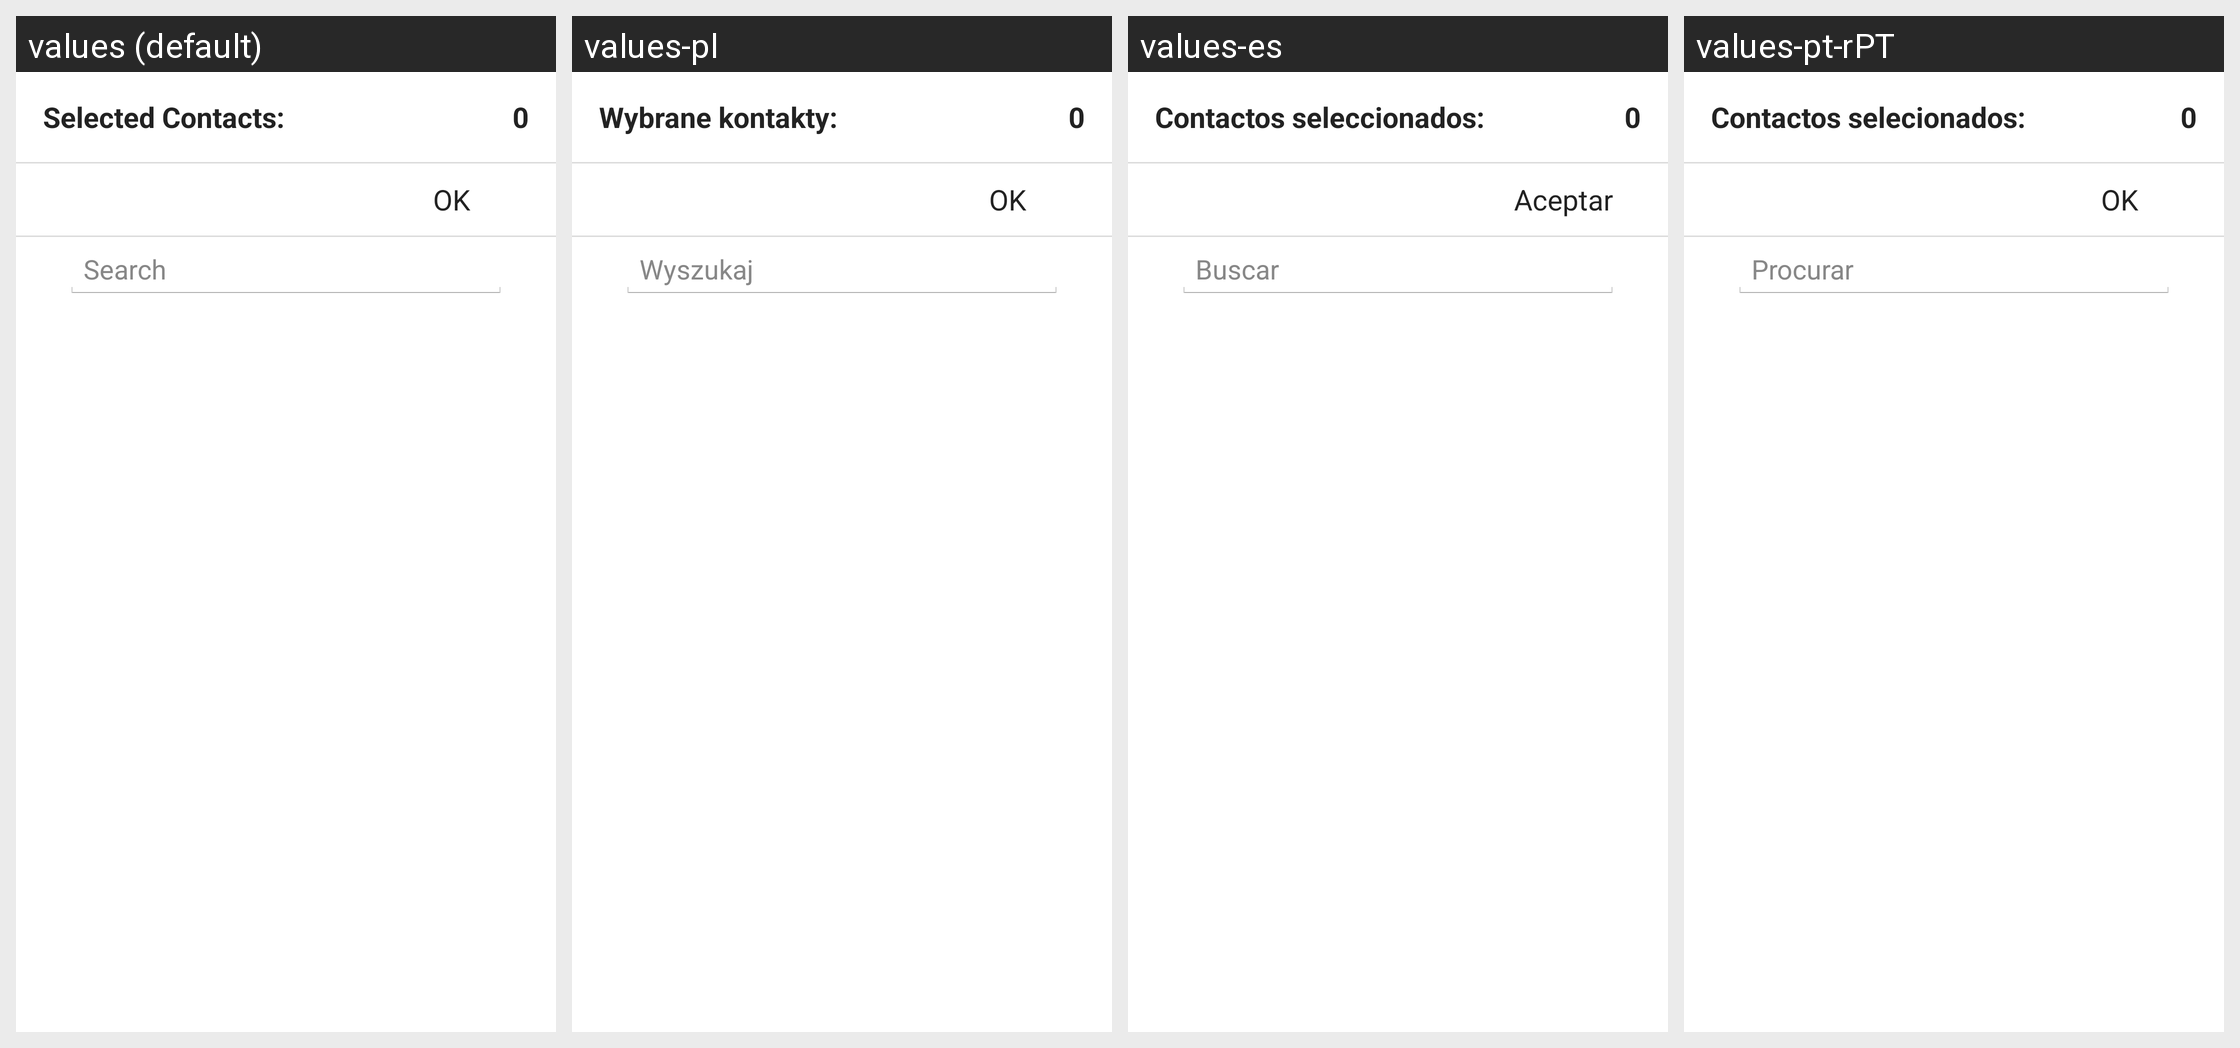

The same Android screen rendered under several of its app's locales, left to right. List the strings drawn on it with the default value and each locale's translation.
Android screen res/layout/fragment_add_block_number.xml rendered under 4 locales, left to right: values (default), values-pl, values-es, values-pt-rPT. Device: Nexus 5 (rendered at 1080×1920; each locale shown at half size, 540×960, under a caption strip naming it); theme NortonTheme.
Other locales in the repository, not shown: values-cs-rCZ, values-da, values-de, values-el, values-fi, values-fr, values-hu, values-it, values-ja-rJP, values-ko-rKR, values-nb, values-nl, values-pt-rBR, values-ro, values-ru, values-sk, values-sv, values-tr-rTR, values-zh-rCN, values-zh-rTW.
Strings drawn on this screen, with the default value and each locale's value (text and hints the layout hard-codes, and strings that could not be matched under every locale, appear in the picture but are not listed):

selected_contacts
  values: Selected Contacts:
  values-pl: Wybrane kontakty:
  values-es: Contactos seleccionados:
  values-pt-rPT: Contactos selecionados:

zero
  values: 0
  values-pl: 0
  values-es: 0
  values-pt-rPT: 0

ok
  values: OK
  values-pl: OK
  values-es: Aceptar
  values-pt-rPT: OK

contact_search
  values: Search
  values-pl: Wyszukaj
  values-es: Buscar
  values-pt-rPT: Procurar
